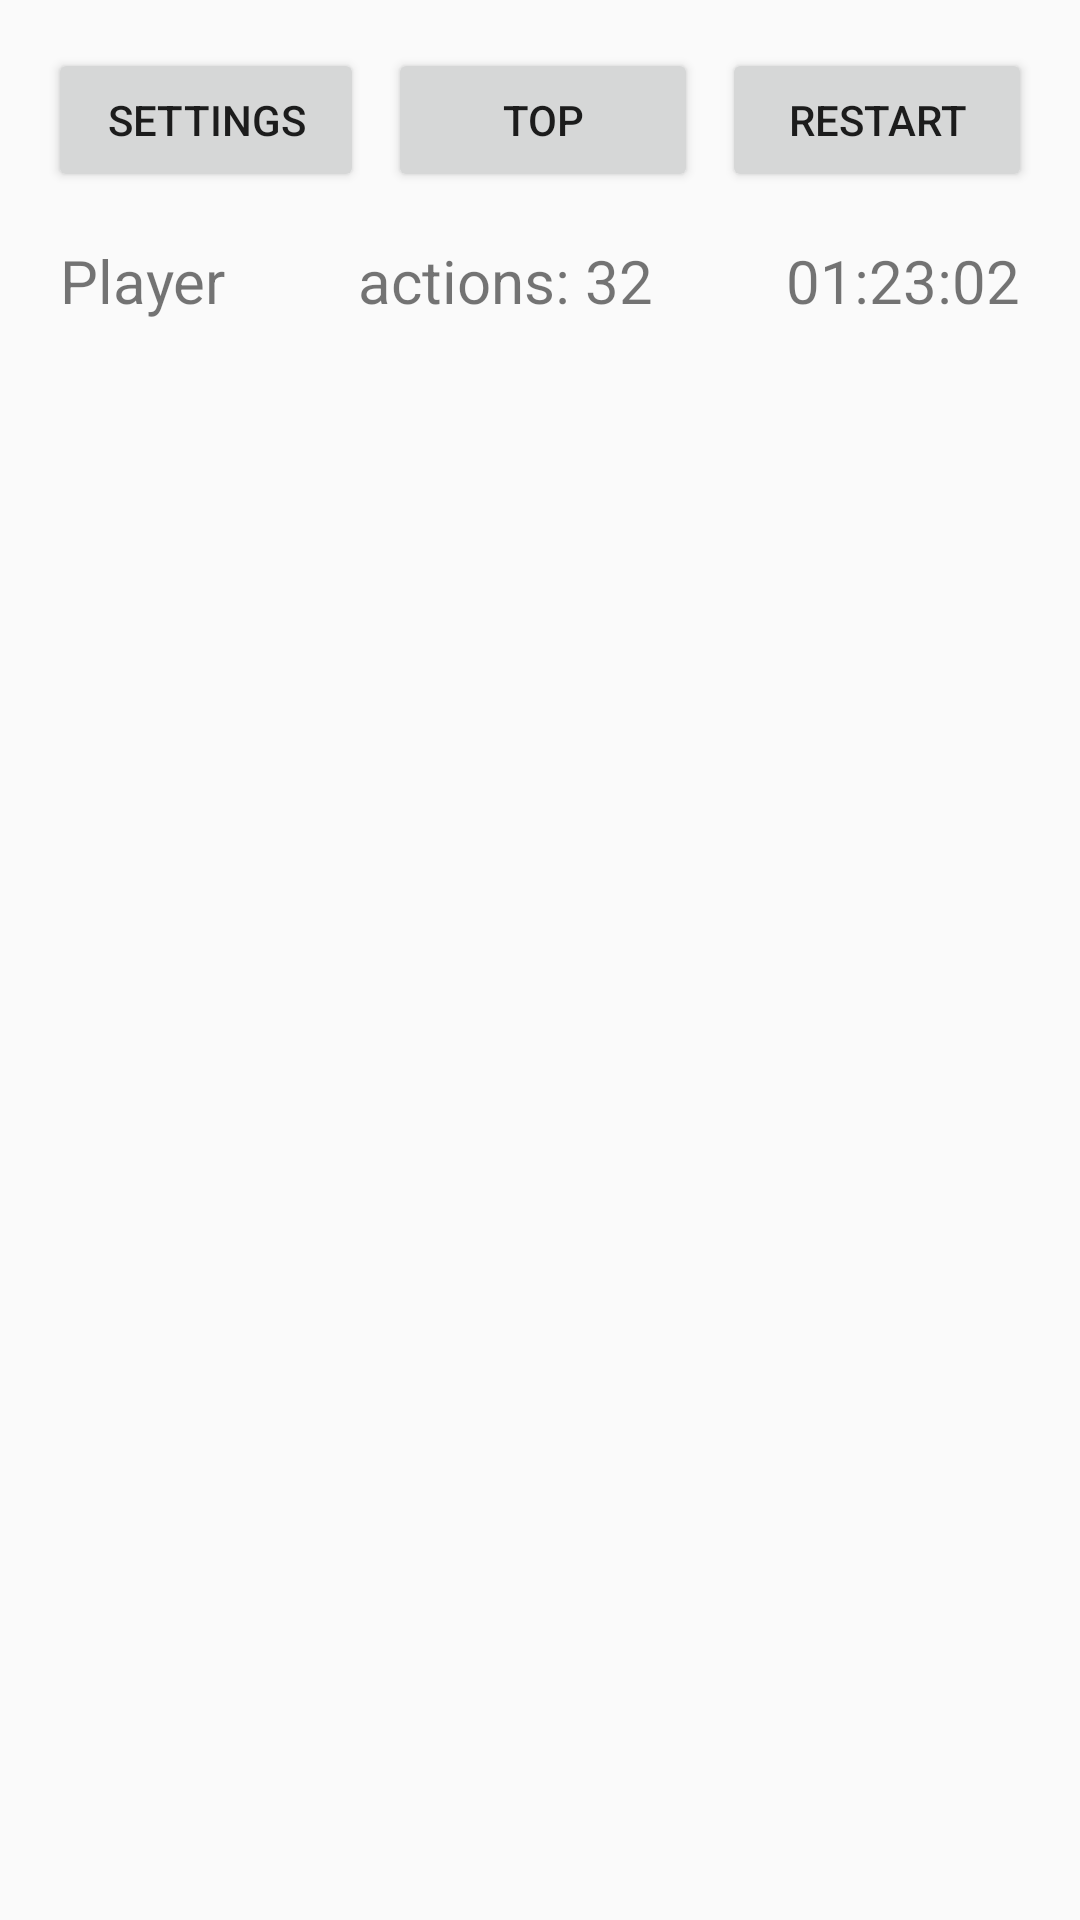

The Android layout XML behind this screen, and the referenced resources:
<!-- AndroidManifest.xml: application theme AppTheme -->
<!-- res/layout/activity_main.xml -->
<?xml version="1.0" encoding="utf-8"?>
<LinearLayout
    xmlns:android="http://schemas.android.com/apk/res/android"
    xmlns:tools="http://schemas.android.com/tools"
    android:layout_width="match_parent"
    android:layout_height="match_parent"
    android:orientation="vertical"
    tools:context=".MainActivity"
    android:padding="16dp"
    >

    <LinearLayout
        android:id="@+id/buttonsLayout"
        android:layout_width="match_parent"
        android:layout_height="wrap_content"
        >

        <Button
            android:id="@+id/btnSettings"
            android:layout_width="wrap_content"
            android:layout_height="wrap_content"
            android:text="Settings"
            android:layout_weight="1"
            />

        <Button
            android:id="@+id/btnTop"
            android:layout_width="wrap_content"
            android:layout_height="wrap_content"
            android:text="Top"
            android:layout_weight="1"
            android:layout_marginRight="8dp"
            android:layout_marginLeft="8dp"
            />

        <Button
            android:id="@+id/btnRestart"
            android:layout_width="wrap_content"
            android:layout_height="wrap_content"
            android:text="Restart"
            android:layout_weight="1"
            />

    </LinearLayout>

    <LinearLayout
        android:layout_width="match_parent"
        android:layout_height="wrap_content"
        android:orientation="horizontal"
        android:layout_marginTop="16dp"
        android:layout_marginLeft="4dp"
        android:layout_marginRight="4dp"
        android:layout_marginBottom="20dp"
        >

        <TextView
            android:id="@+id/tvNickname"
            android:layout_width="wrap_content"
            android:layout_height="wrap_content"
            android:text="Player"
            android:textSize="20sp"
            android:layout_weight="1"
            android:gravity="left"
            />

        <TextView
            android:id="@+id/tvActionsCount"
            android:layout_width="wrap_content"
            android:layout_height="wrap_content"
            android:text="actions: 32"
            android:textSize="20sp"
            android:layout_weight="1"
            android:gravity="center"
            />

        <TextView
            android:id="@+id/tvTime"
            android:layout_width="wrap_content"
            android:layout_height="wrap_content"
            android:text="01:23:02"
            android:textSize="20sp"
            android:layout_weight="1"
            android:gravity="right"
            />

    </LinearLayout>

    <RelativeLayout
        android:layout_width="match_parent"
        android:layout_height="match_parent"
        >

        <androidx.recyclerview.widget.RecyclerView
            android:id="@+id/recyclerView"
            android:layout_width="wrap_content"
            android:layout_height="wrap_content"
            android:layout_centerInParent="true"
            />

    </RelativeLayout>

</LinearLayout>
<!-- resources referenced by this layout -->
<resources>
  <style name="AppTheme" parent="Theme.AppCompat.Light.NoActionBar">
          
          <item name="colorPrimary">@color/colorPrimary</item>
          <item name="colorPrimaryDark">@color/colorPrimaryDark</item>
          <item name="colorAccent">@color/colorAccent</item>
  
          <item name="bottomSheetDialogTheme">@style/AppBottomSheetDialogTheme</item>
      </style>
  <color name="colorPrimary">#008577</color>
  <color name="colorPrimaryDark">#00574B</color>
  <color name="colorAccent">#D81B60</color>
  <style name="AppBottomSheetDialogTheme" parent="Theme.Design.Light.BottomSheetDialog">
          <item name="bottomSheetStyle">@style/AppModalStyle</item>
      </style>
  <style name="AppModalStyle" parent="Widget.Design.BottomSheet.Modal">
          <item name="android:background">@drawable/rounded_background</item>
      </style>
  <!-- drawable rounded_background (drawable) -->
  <?xml version="1.0" encoding="utf-8"?>
  <shape xmlns:android="http://schemas.android.com/apk/res/android"
      android:shape="rectangle">
      <solid android:color="@color/colorWhite"/>
      <corners
          android:topLeftRadius="16dp"
          android:topRightRadius="16dp"/>
  
  </shape>
  <color name="colorWhite">#ffffff</color>
</resources>
